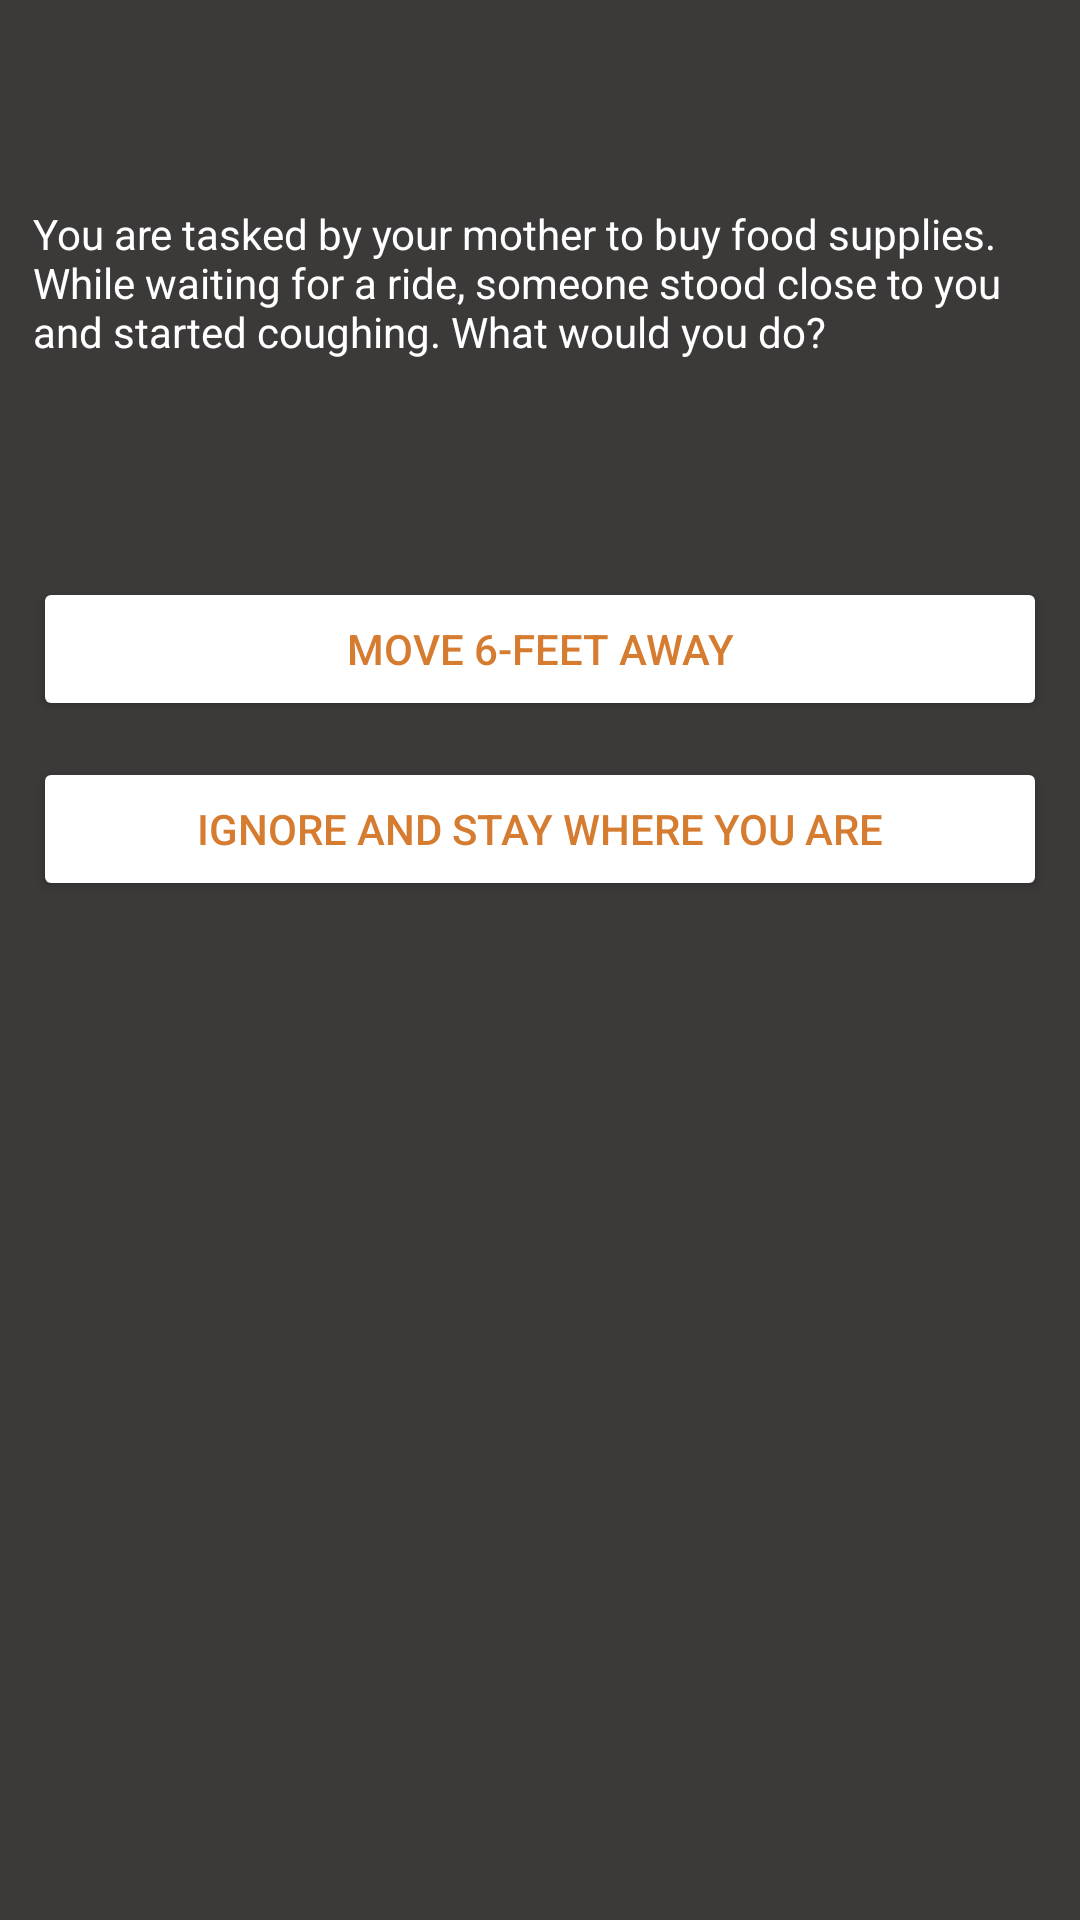

The Android layout XML behind this screen, and the referenced resources:
<!-- AndroidManifest.xml: application theme Theme.VVapp -->
<!-- res/layout/activity_number5.xml -->
<?xml version="1.0" encoding="utf-8"?>
<androidx.constraintlayout.widget.ConstraintLayout xmlns:android="http://schemas.android.com/apk/res/android"
    xmlns:app="http://schemas.android.com/apk/res-auto"
    xmlns:tools="http://schemas.android.com/tools"
    android:layout_width="match_parent"
    android:layout_height="match_parent"
    android:background='#3c3939'
    tools:context=".number5">

    <Button
        android:id="@+id/butt25"
        android:layout_width="338dp"
        android:layout_height="wrap_content"
        android:layout_marginTop="184dp"
        android:backgroundTint="#fff"
        android:text="ignore and stay where you are"
        android:textColor="#d67c31"
        app:layout_constraintEnd_toEndOf="@+id/textView206"
        app:layout_constraintHorizontal_bias="0.0"
        app:layout_constraintStart_toStartOf="@+id/textView206"
        app:layout_constraintTop_toTopOf="@+id/textView206" />

    <Button
        android:id="@+id/butt24"
        android:layout_width="338dp"
        android:layout_height="wrap_content"
        android:layout_marginTop="124dp"
        android:backgroundTint="#fff"
        android:text="move 6-feet away"
        android:textColor="#d67c31"
        app:layout_constraintEnd_toEndOf="@+id/textView206"
        app:layout_constraintStart_toStartOf="@+id/textView206"
        app:layout_constraintTop_toTopOf="@+id/textView206" />

    <TextView
        android:id="@+id/textView206"
        android:layout_width="338dp"
        android:layout_height="wrap_content"
        android:text="You are tasked by your mother to buy food supplies. While waiting for a ride, someone stood close to you and started coughing. What would you do?"
        android:textColor="#fff"
        app:layout_constraintBottom_toBottomOf="parent"
        app:layout_constraintEnd_toEndOf="parent"
        app:layout_constraintHorizontal_bias="0.493"
        app:layout_constraintStart_toStartOf="parent"
        app:layout_constraintTop_toTopOf="parent"
        app:layout_constraintVertical_bias="0.116" />
</androidx.constraintlayout.widget.ConstraintLayout>
<!-- resources referenced by this layout -->
<resources>
  <style name="Theme.VVapp" parent="Theme.MaterialComponents.DayNight.DarkActionBar">
          
          <item name="colorPrimary">@color/purple_500</item>
          <item name="colorPrimaryVariant">@color/purple_700</item>
          <item name="colorOnPrimary">@color/white</item>
          
          <item name="colorSecondary">@color/teal_200</item>
          <item name="colorSecondaryVariant">@color/teal_700</item>
          <item name="colorOnSecondary">@color/black</item>
          
          <item name="android:statusBarColor" tools:targetApi="l">?attr/colorPrimaryVariant</item>
          
      </style>
  <color name="purple_500">#3c3939</color>
  <color name="purple_700">#d67c31</color>
  <color name="white">#FFFFFFFF</color>
  <color name="teal_200">#FF03DAC5</color>
  <color name="teal_700">#FF018786</color>
  <color name="black">#FF000000</color>
</resources>
